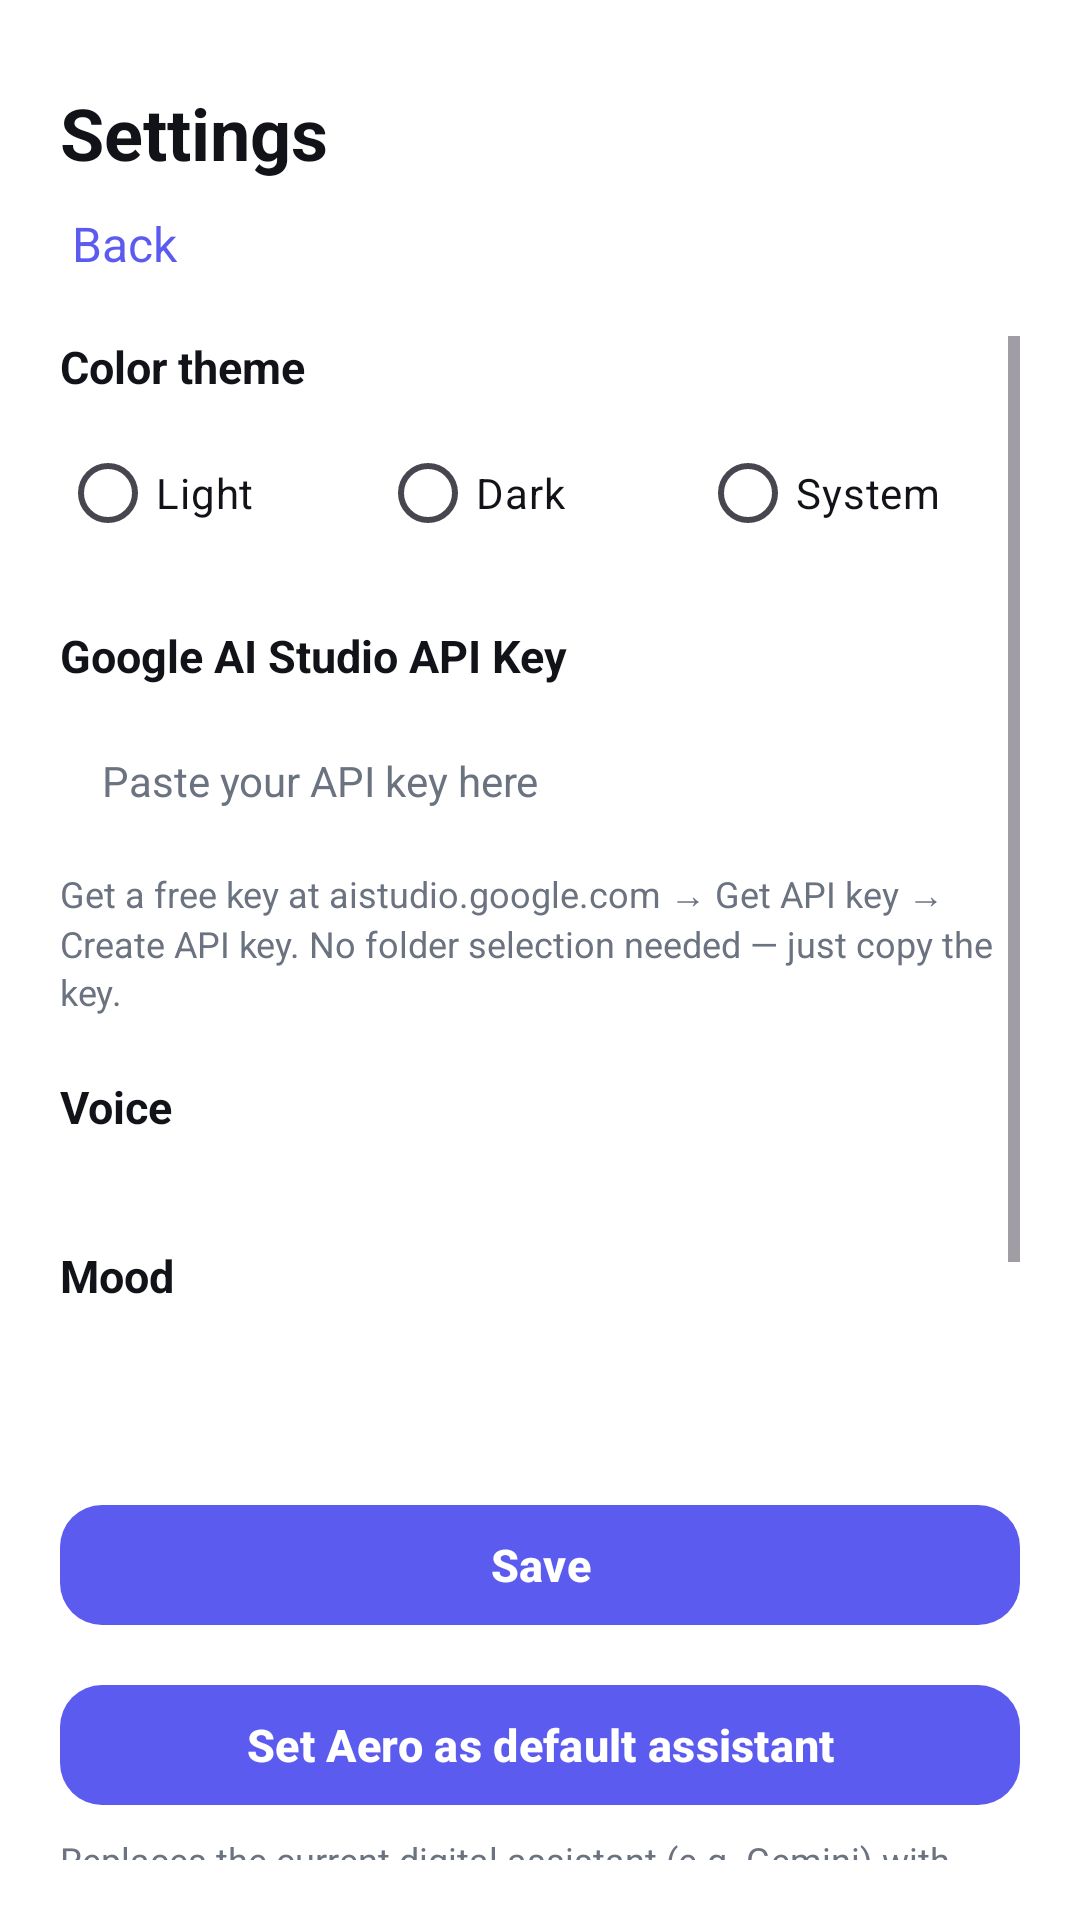

Write the Android layout XML for this screen, with the resource values it uses.
<!-- AndroidManifest.xml: application theme Theme.AeroVoice -->
<!-- res/layout/activity_settings.xml -->
<?xml version="1.0" encoding="utf-8"?>
<LinearLayout xmlns:android="http://schemas.android.com/apk/res/android"
    xmlns:app="http://schemas.android.com/apk/res-auto"
    android:layout_width="match_parent"
    android:layout_height="match_parent"
    android:orientation="vertical"
    android:background="@color/bg"
    android:padding="20dp">

    <LinearLayout
        android:layout_width="match_parent"
        android:layout_height="wrap_content"
        android:layout_marginTop="8dp"
        android:orientation="vertical">

        <TextView
            android:layout_width="wrap_content"
            android:layout_height="wrap_content"
            android:text="@string/settings_title"
            android:textSize="24sp"
            android:textStyle="bold"
            android:textColor="@color/text_primary" />

        <TextView
            android:id="@+id/backButton"
            android:layout_width="wrap_content"
            android:layout_height="wrap_content"
            android:layout_marginTop="6dp"
            android:text="@string/settings_back"
            android:textSize="16sp"
            android:textColor="@color/accent"
            android:padding="4dp" />
    </LinearLayout>

    <ScrollView
        android:layout_width="match_parent"
        android:layout_height="0dp"
        android:layout_weight="1"
        android:layout_marginTop="16dp">

        <LinearLayout
            android:layout_width="match_parent"
            android:layout_height="wrap_content"
            android:orientation="vertical">

            <TextView
                android:layout_width="wrap_content"
                android:layout_height="wrap_content"
                android:text="@string/settings_theme_label"
                android:textColor="@color/text_primary"
                android:textSize="15sp"
                android:textStyle="bold" />

            <RadioGroup
                android:id="@+id/themeRadioGroup"
                android:layout_width="match_parent"
                android:layout_height="wrap_content"
                android:layout_marginTop="8dp"
                android:orientation="horizontal">

                <RadioButton
                    android:id="@+id/radioThemeLight"
                    android:layout_width="0dp"
                    android:layout_height="wrap_content"
                    android:layout_weight="1"
                    android:text="@string/theme_light"
                    android:textColor="@color/text_primary"
                    android:textSize="14sp" />

                <RadioButton
                    android:id="@+id/radioThemeDark"
                    android:layout_width="0dp"
                    android:layout_height="wrap_content"
                    android:layout_weight="1"
                    android:text="@string/theme_dark"
                    android:textColor="@color/text_primary"
                    android:textSize="14sp" />

                <RadioButton
                    android:id="@+id/radioThemeSystem"
                    android:layout_width="0dp"
                    android:layout_height="wrap_content"
                    android:layout_weight="1"
                    android:text="@string/theme_system"
                    android:textColor="@color/text_primary"
                    android:textSize="14sp" />
            </RadioGroup>

            <TextView
                android:layout_width="wrap_content"
                android:layout_height="wrap_content"
                android:layout_marginTop="20dp"
                android:text="@string/settings_key_label"
                android:textColor="@color/text_primary"
                android:textSize="15sp"
                android:textStyle="bold" />

            <FrameLayout
                android:layout_width="match_parent"
                android:layout_height="wrap_content"
                android:layout_marginTop="8dp">

                <EditText
                    android:id="@+id/keyInput"
                    android:layout_width="match_parent"
                    android:layout_height="wrap_content"
                    android:background="@drawable/bg_input"
                    android:paddingStart="14dp"
                    android:paddingEnd="52dp"
                    android:paddingTop="14dp"
                    android:paddingBottom="14dp"
                    android:textColor="@color/text_primary"
                    android:textColorHint="@color/text_secondary"
                    android:textSize="14sp"
                    android:inputType="textPassword"
                    android:hint="@string/settings_key_hint" />

                <ImageButton
                    android:id="@+id/keyEyeButton"
                    android:layout_width="40dp"
                    android:layout_height="40dp"
                    android:layout_gravity="end|center_vertical"
                    android:layout_marginEnd="6dp"
                    android:background="?attr/selectableItemBackgroundBorderless"
                    android:src="@drawable/ic_eye"
                    android:contentDescription="@string/key_visibility_desc" />
            </FrameLayout>

            <TextView
                android:layout_width="match_parent"
                android:layout_height="wrap_content"
                android:layout_marginTop="6dp"
                android:text="@string/settings_key_helper"
                android:textColor="@color/text_secondary"
                android:textSize="12sp"
                android:lineSpacingExtra="2dp" />

            <TextView
                android:layout_width="wrap_content"
                android:layout_height="wrap_content"
                android:layout_marginTop="20dp"
                android:text="@string/settings_voice_label"
                android:textColor="@color/text_primary"
                android:textSize="15sp"
                android:textStyle="bold" />

            <Spinner
                android:id="@+id/voiceSpinner"
                android:layout_width="match_parent"
                android:layout_height="wrap_content"
                android:layout_marginTop="8dp"
                android:background="@drawable/bg_input"
                android:padding="4dp" />

            
            <TextView
                android:layout_width="wrap_content"
                android:layout_height="wrap_content"
                android:layout_marginTop="20dp"
                android:text="@string/settings_mood_label"
                android:textColor="@color/text_primary"
                android:textSize="15sp"
                android:textStyle="bold" />

            <Spinner
                android:id="@+id/moodSpinner"
                android:layout_width="match_parent"
                android:layout_height="wrap_content"
                android:layout_marginTop="8dp"
                android:background="@drawable/bg_input"
                android:padding="4dp" />

            <TextView
                android:id="@+id/moodHint"
                android:layout_width="match_parent"
                android:layout_height="wrap_content"
                android:layout_marginTop="6dp"
                android:textColor="@color/text_secondary"
                android:textSize="12sp"
                android:lineSpacingExtra="2dp" />

            <com.google.android.material.button.MaterialButton
                android:id="@+id/saveButton"
                android:layout_width="match_parent"
                android:layout_height="wrap_content"
                android:layout_marginTop="24dp"
                app:cornerRadius="14dp"
                app:backgroundTint="@color/accent"
                android:textColor="@android:color/white"
                android:textSize="15sp"
                android:textStyle="bold"
                android:text="@string/settings_save" />

            <com.google.android.material.button.MaterialButton
                android:id="@+id/assistantButton"
                android:layout_width="match_parent"
                android:layout_height="wrap_content"
                android:layout_marginTop="12dp"
                app:cornerRadius="14dp"
                app:backgroundTint="@color/orb_purple"
                android:textColor="@android:color/white"
                android:textSize="15sp"
                android:textStyle="bold"
                android:text="@string/settings_assistant_button" />

            <TextView
                android:layout_width="match_parent"
                android:layout_height="wrap_content"
                android:layout_marginTop="6dp"
                android:text="@string/settings_assistant_helper"
                android:textColor="@color/text_secondary"
                android:textSize="12sp"
                android:lineSpacingExtra="2dp" />

            
            <TextView
                android:layout_width="wrap_content"
                android:layout_height="wrap_content"
                android:layout_marginTop="24dp"
                android:text="@string/settings_perm_title"
                android:textColor="@color/text_primary"
                android:textSize="16sp"
                android:textStyle="bold" />

            <TextView
                android:layout_width="match_parent"
                android:layout_height="wrap_content"
                android:layout_marginTop="4dp"
                android:text="@string/settings_perm_helper"
                android:textColor="@color/text_secondary"
                android:textSize="12sp"
                android:lineSpacingExtra="2dp" />

            <com.google.android.material.button.MaterialButton
                android:id="@+id/permEntryButton"
                android:layout_width="match_parent"
                android:layout_height="wrap_content"
                android:layout_marginTop="10dp"
                app:cornerRadius="12dp"
                app:backgroundTint="@color/orb_purple"
                android:textColor="@android:color/white"
                android:textSize="15sp"
                android:textStyle="bold"
                android:text="@string/settings_perm_open" />

            <com.google.android.material.button.MaterialButton
                android:id="@+id/devModeButton"
                android:layout_width="match_parent"
                android:layout_height="wrap_content"
                android:layout_marginTop="12dp"
                app:cornerRadius="12dp"
                app:backgroundTint="#111827"
                android:textColor="@android:color/white"
                android:textSize="15sp"
                android:textStyle="bold"
                android:text="⚙️ Developer Mode" />

            <com.google.android.material.button.MaterialButton
                android:id="@+id/voiceButton"
                android:layout_width="match_parent"
                android:layout_height="wrap_content"
                android:layout_marginTop="10dp"
                app:cornerRadius="12dp"
                app:backgroundTint="@color/orb_purple"
                android:textColor="@android:color/white"
                android:textSize="15sp"
                android:textStyle="bold"
                android:text="🎙️ Voice Verification" />

            <TextView
                android:id="@+id/settingsStatus"
                android:layout_width="match_parent"
                android:layout_height="wrap_content"
                android:layout_marginTop="12dp"
                android:textColor="@color/text_secondary"
                android:textSize="13sp" />
        </LinearLayout>
    </ScrollView>
</LinearLayout>
<!-- resources referenced by this layout -->
<resources>
  <color name="accent">#5B5BF0</color>
  <color name="bg">#FFFFFF</color>
  <color name="orb_purple">#5B5BF0</color>
  <color name="text_primary">#111318</color>
  <color name="text_secondary">#6B7280</color>
  <string name="key_visibility_desc">Show or hide API key</string>
  <string name="settings_assistant_button">Set Aero as default assistant</string>
  <string name="settings_assistant_helper">Replaces the current digital assistant (e.g. Gemini) with Aero when you hold the Home button / use the assistant gesture.</string>
  <string name="settings_back">Back</string>
  <string name="settings_key_helper">Get a free key at aistudio.google.com → Get API key → Create API key. No folder selection needed — just copy the key.</string>
  <string name="settings_key_hint">Paste your API key here</string>
  <string name="settings_key_label">Google AI Studio API Key</string>
  <string name="settings_mood_label">Mood</string>
  <string name="settings_perm_helper">Enable these so Aero can control apps, see the screen, and do tasks for you.</string>
  <string name="settings_perm_open">Open Accessibility &amp; Permissions</string>
  <string name="settings_perm_title">Accessibility &amp; Permissions</string>
  <string name="settings_save">Save</string>
  <string name="settings_theme_label">Color theme</string>
  <string name="settings_title">Settings</string>
  <string name="settings_voice_label">Voice</string>
  <string name="theme_dark">Dark</string>
  <string name="theme_light">Light</string>
  <string name="theme_system">System</string>
  <style name="Theme.AeroVoice" parent="Theme.Material3.Light.NoActionBar">
          <item name="android:windowBackground">@color/bg</item>
          <item name="colorPrimary">@color/orb_purple</item>
          <item name="colorOnPrimary">@android:color/white</item>
          <item name="android:statusBarColor">@color/bg</item>
          <item name="android:navigationBarColor">@color/bg</item>
          <item name="android:windowLightStatusBar">true</item>
          <item name="android:windowLightNavigationBar">true</item>
          <item name="android:textColorPrimary">@color/text_primary</item>
      </style>
</resources>
